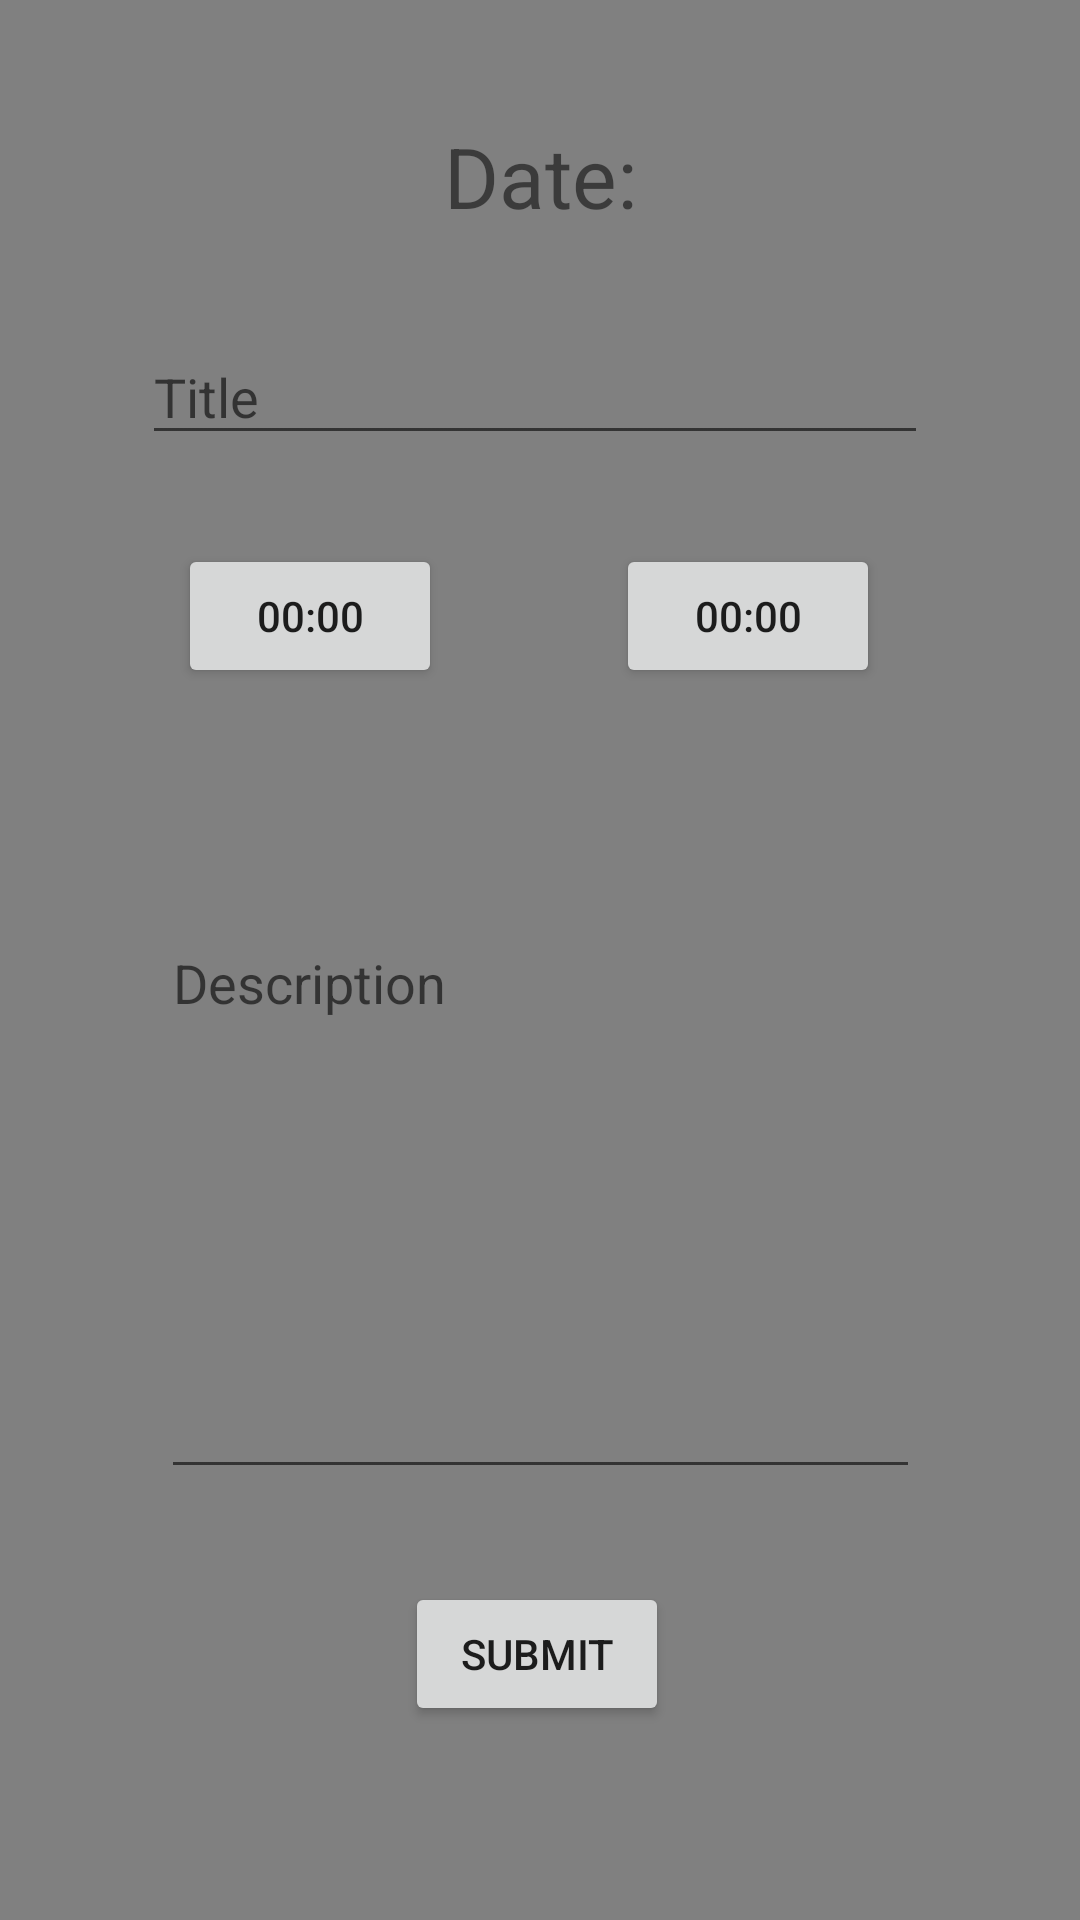

Layout XML and referenced resources for this Android screen:
<!-- AndroidManifest.xml: application theme Theme.ToDoApp -->
<!-- res/layout/activity_insert_event.xml -->
<?xml version="1.0" encoding="utf-8"?>
<ScrollView xmlns:android="http://schemas.android.com/apk/res/android"
    xmlns:app="http://schemas.android.com/apk/res-auto"
    xmlns:tools="http://schemas.android.com/tools"
    android:layout_width="match_parent"
    android:layout_height="wrap_content"
    android:background="@color/grey"
    android:fillViewport="false">

    <androidx.constraintlayout.widget.ConstraintLayout
        android:layout_width="match_parent"
        android:layout_height="match_parent">

        <TextView
            android:id="@+id/dateText"
            android:layout_width="wrap_content"
            android:layout_height="wrap_content"
            android:layout_marginTop="40dp"
            android:text="@string/date_text_view"
            android:textSize="28sp"
            app:layout_constraintEnd_toEndOf="parent"
            app:layout_constraintStart_toStartOf="parent"
            app:layout_constraintTop_toTopOf="parent"
            tools:ignore="MissingConstraints" />

        <EditText
            android:id="@+id/titleText"
            android:layout_width="262dp"
            android:layout_height="42dp"
            android:layout_marginTop="20dp"
            android:autofillHints="@string/title_hint"
            android:hint="@string/title_hint"
            android:inputType="text"
            app:layout_constraintBottom_toTopOf="@+id/btnStartTime"
            app:layout_constraintEnd_toEndOf="parent"
            app:layout_constraintHorizontal_bias="0.483"
            app:layout_constraintStart_toStartOf="parent"
            app:layout_constraintTop_toBottomOf="@+id/dateText"
            app:layout_constraintVertical_bias="0.292"
            tools:ignore="MissingConstraints" />

        <Button
            android:id="@+id/btnStartTime"
            android:layout_width="wrap_content"
            android:layout_height="wrap_content"
            android:layout_marginBottom="76dp"
            android:text="@string/time_text"
            android:onClick="clickTimePickerStart"
            app:layout_constraintBottom_toTopOf="@+id/descriptionText"
            app:layout_constraintEnd_toStartOf="@+id/btnEndTime"
            app:layout_constraintHorizontal_bias="0.506"
            app:layout_constraintStart_toStartOf="parent"
            app:layout_constraintTop_toBottomOf="@+id/dateText"
            app:layout_constraintVertical_bias="1.0"
            tools:ignore="MissingConstraints" />

        <Button
            android:id="@+id/btnEndTime"
            android:layout_width="wrap_content"
            android:layout_height="wrap_content"
            android:layout_marginBottom="76dp"
            android:text="@string/time_text"
            android:onClick="clickTimePickerEnd"
            app:layout_constraintBottom_toTopOf="@+id/descriptionText"
            app:layout_constraintEnd_toEndOf="parent"
            app:layout_constraintHorizontal_bias="0.755"
            app:layout_constraintStart_toStartOf="parent"
            app:layout_constraintTop_toBottomOf="@+id/titleText"
            app:layout_constraintVertical_bias="1.0"
            tools:ignore="MissingConstraints" />

        <EditText
            android:id="@+id/descriptionText"
            android:layout_width="253dp"
            android:layout_height="191dp"
            android:layout_marginTop="228dp"
            android:gravity="top|left"
            android:hint="@string/description_hint"
            android:inputType="text"
            android:lines="10"
            android:maxLines="15"
            android:minLines="5"
            app:layout_constraintBottom_toTopOf="@+id/submitBtn"
            app:layout_constraintEnd_toEndOf="parent"
            app:layout_constraintStart_toStartOf="parent"
            app:layout_constraintTop_toBottomOf="@+id/dateText"
            app:layout_constraintVertical_bias="0.0"
            tools:ignore="MissingConstraints" />

        <Button
            android:id="@+id/submitBtn"
            android:layout_width="wrap_content"
            android:layout_height="wrap_content"
            android:layout_marginTop="450dp"
            android:text="@string/submitBtnText"
            app:layout_constraintBottom_toBottomOf="parent"
            app:layout_constraintEnd_toEndOf="parent"
            app:layout_constraintHorizontal_bias="0.496"
            app:layout_constraintStart_toStartOf="parent"
            app:layout_constraintTop_toBottomOf="@+id/dateText"
            app:layout_constraintVertical_bias="0.0"
            tools:ignore="MissingConstraints" />

        <ImageView
            android:id="@+id/imageView"
            android:layout_width="57dp"
            android:layout_height="50dp"
            android:layout_marginTop="24dp"
            app:layout_constraintBottom_toTopOf="@+id/descriptionText"
            app:layout_constraintEnd_toStartOf="@+id/btnEndTime"
            app:layout_constraintHorizontal_bias="0.518"
            app:layout_constraintStart_toEndOf="@+id/btnStartTime"
            app:layout_constraintTop_toBottomOf="@+id/titleText"
            app:layout_constraintVertical_bias="0.05"
            app:srcCompat="@drawable/ic_baseline_arrow_right" />

    </androidx.constraintlayout.widget.ConstraintLayout>
</ScrollView>
<!-- resources referenced by this layout -->
<resources>
  <color name="grey">#808080</color>
  <string name="date_text_view">Date: </string>
  <string name="description_hint">Description</string>
  <string name="submitBtnText">Submit</string>
  <string name="time_text">00:00</string>
  <string name="title_hint">Title</string>
  <style name="Theme.ToDoApp" parent="Theme.MaterialComponents.DayNight.DarkActionBar">
          
          <item name="colorPrimary">@color/black</item>
          <item name="colorPrimaryVariant">@color/black</item>
          <item name="colorOnPrimary">@color/white</item>
          
          <item name="colorSecondary">@color/teal_200</item>
          <item name="colorSecondaryVariant">@color/teal_700</item>
          <item name="colorOnSecondary">@color/black</item>
          
          <item name="android:statusBarColor" tools:targetApi="l">?attr/colorPrimaryVariant</item>
          
      </style>
  <color name="black">#FF000000</color>
  <color name="white">#FFFFFFFF</color>
  <color name="teal_200">#FF03DAC5</color>
  <color name="teal_700">#FF018786</color>
</resources>
